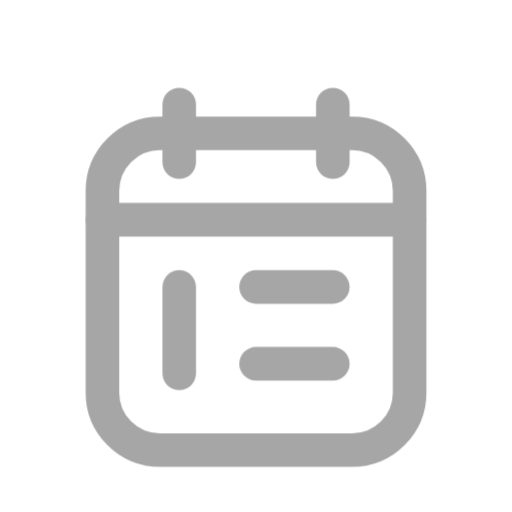
t = 0.00 s
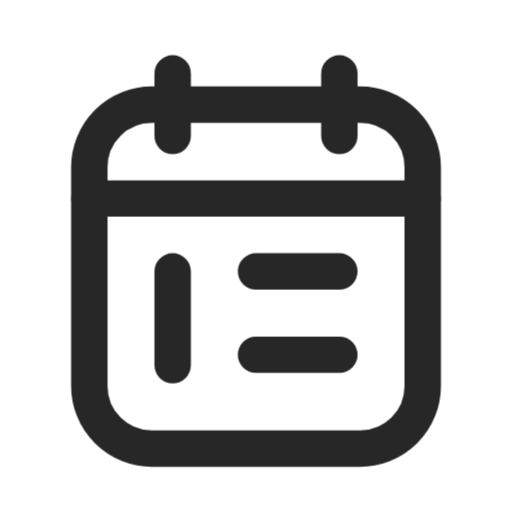
t = 0.07 s
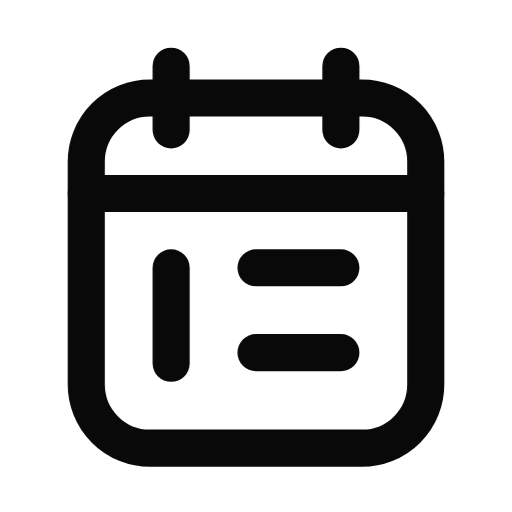
t = 0.14 s
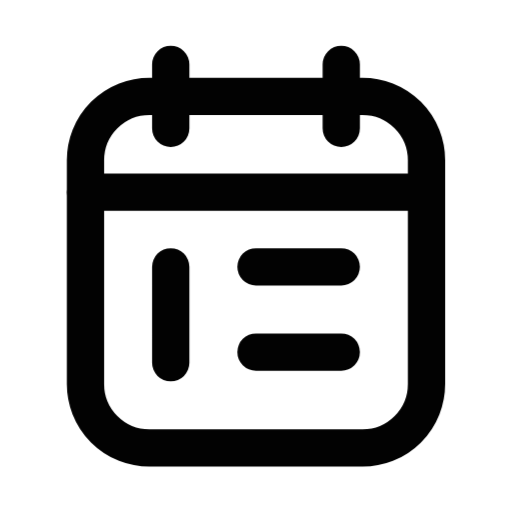
t = 0.21 s
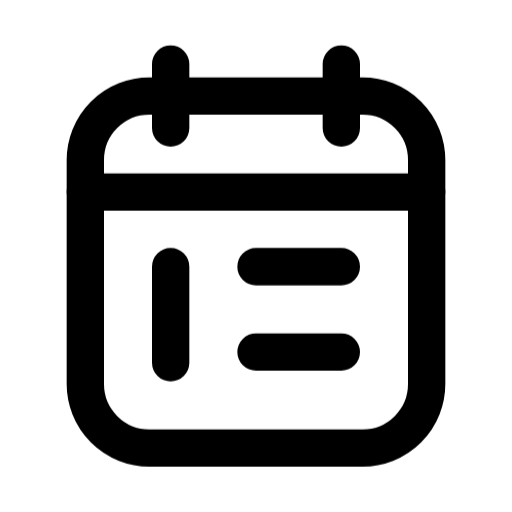
t = 0.28 s

The animated SVG that drew these frames (rendered in a browser with its animation timeline set to each time). Animation: 1 CSS @keyframes rule; one cycle of 0.28 s.

<svg xmlns="http://www.w3.org/2000/svg" viewBox="0 0 24 24" role="img">
<title>课表 · 动态</title>
<style>g{transform-origin:12px 12px;animation:arrive .28s cubic-bezier(.2,.8,.2,1) both}@keyframes arrive{from{opacity:.35;transform:translateY(1px) scale(.9)}to{opacity:1;transform:none}}@media(prefers-reduced-motion:reduce){g{animation:none}}</style>
<g>
  <path d="M7 4.5H17A3 3 0 0 1 20 7.5V18A3 3 0 0 1 17 21H7A3 3 0 0 1 4 18V7.5A3 3 0 0 1 7 4.5Z" fill="none" stroke="currentColor" stroke-width="1.75" stroke-linecap="round" stroke-linejoin="round"/>
  <path d="M8 3V6M16 3V6M4 9H20" fill="none" stroke="currentColor" stroke-width="1.75" stroke-linecap="round" stroke-linejoin="round"/>
  <path d="M8 12.5V17M12 12.5H16M12 16.5H16" fill="none" stroke="currentColor" stroke-width="1.75" stroke-linecap="round" stroke-linejoin="round"/>
</g>
</svg>
